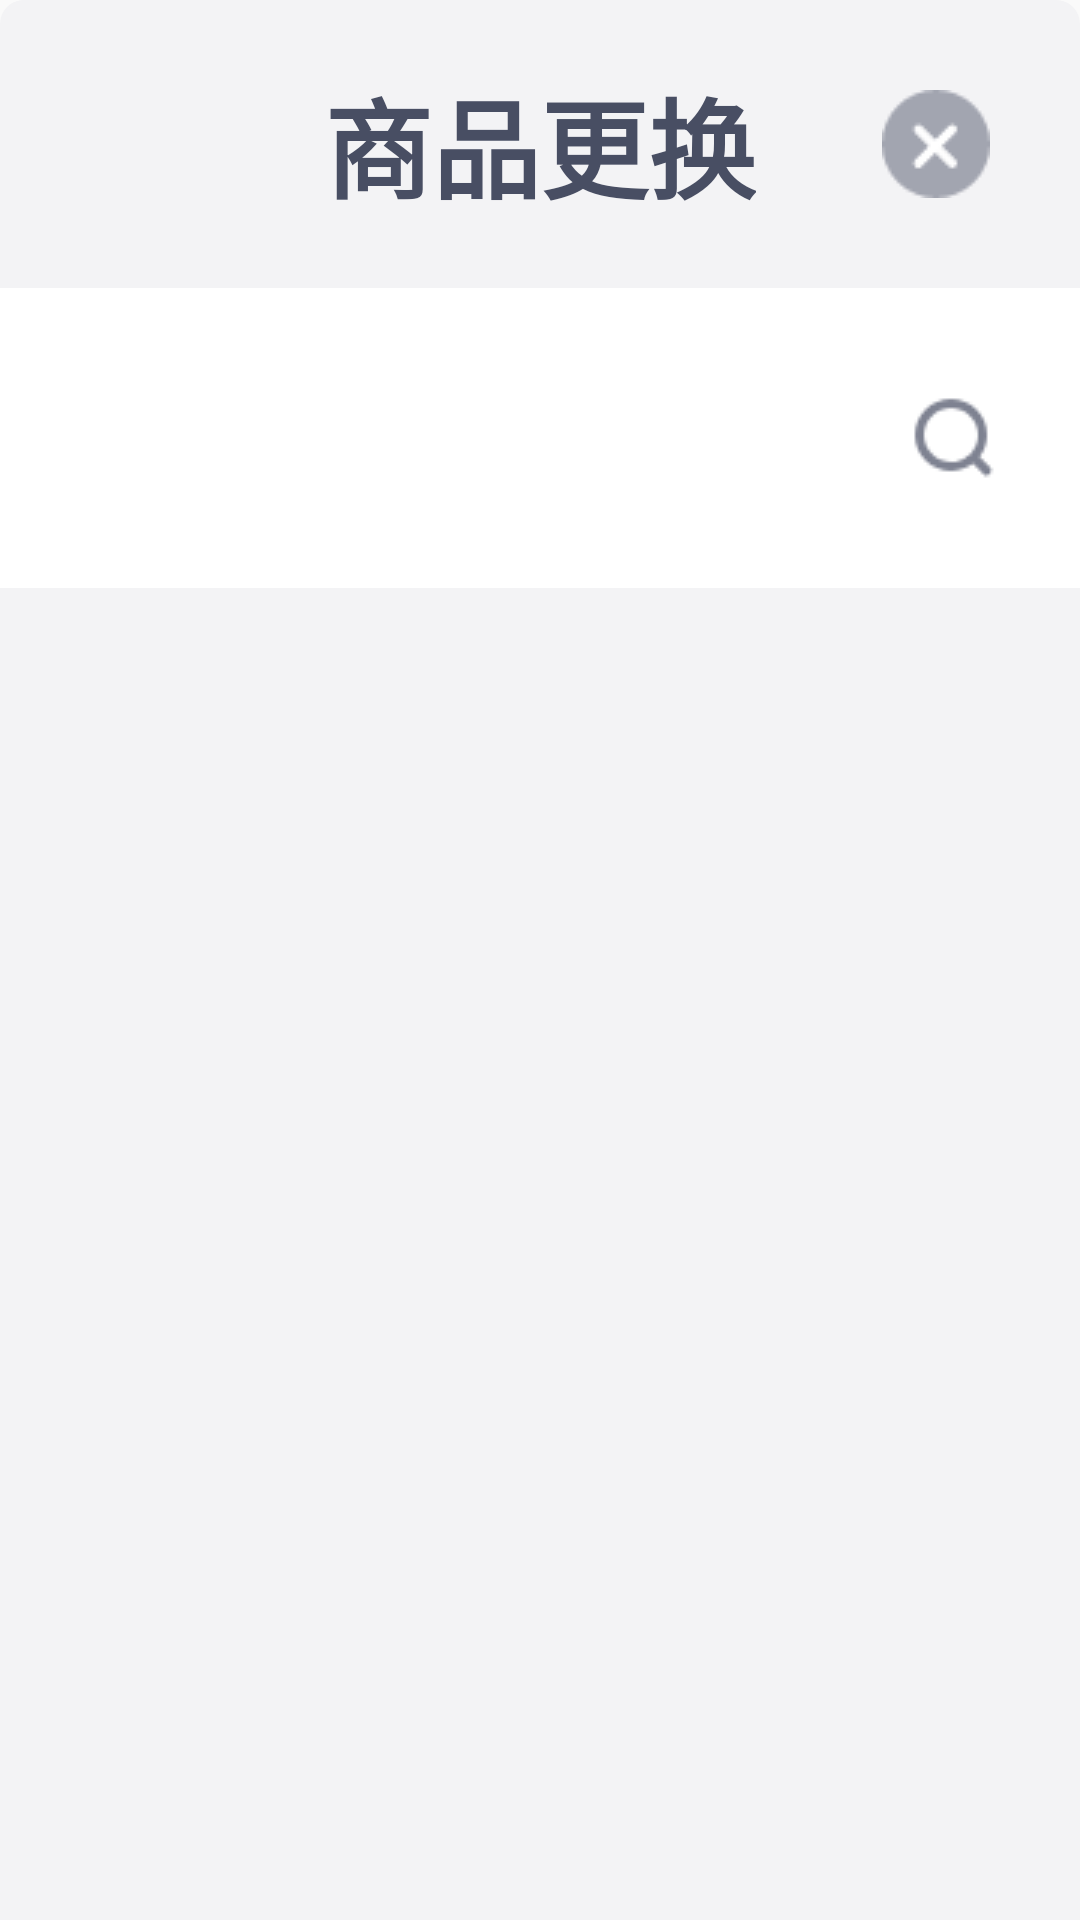

This screen was rendered from an Android layout file. Write that file and the resources it references.
<!-- AndroidManifest.xml: application theme AppTheme -->
<!-- res/layout/dialog_goods_list.xml -->
<?xml version="1.0" encoding="utf-8"?>
<LinearLayout xmlns:android="http://schemas.android.com/apk/res/android"
    android:layout_width="match_parent"
    android:layout_height="1570dp"
    android:background="@drawable/bg_gray_f3_corner"
    android:orientation="vertical">

    <RelativeLayout
        android:layout_width="match_parent"
        android:layout_height="96dp">

        <TextView
            android:layout_width="wrap_content"
            android:layout_height="match_parent"
            android:layout_centerInParent="true"
            android:gravity="center"
            android:text="商品更换"
            android:textColor="@color/black_48"
            android:textSize="36sp"
            android:textStyle="bold" />

        <ImageView
            android:id="@id/dialog_goods_close"
            android:layout_width="96dp"
            android:layout_height="96dp"
            android:layout_alignParentEnd="true"
            android:padding="30dp"
            android:src="@drawable/ic_close" />

    </RelativeLayout>

    <RelativeLayout
        android:layout_width="match_parent"
        android:layout_height="100dp"
        android:background="@color/white">

        <LinearLayout
            android:id="@id/dialog_goods_tab_ly"
            android:layout_width="match_parent"
            android:layout_height="match_parent"
            android:gravity="center_vertical"
            android:visibility="visible">

            <android.support.v7.widget.RecyclerView
                android:id="@id/dialog_goods_tab_list"
                android:layout_width="0dp"
                android:layout_height="wrap_content"
                android:layout_weight="1"
                android:paddingStart="24dp"
                android:paddingEnd="24dp" />

            <ImageView
                android:id="@id/dialog_goods_search"
                android:layout_width="84dp"
                android:layout_height="match_parent"
                android:layout_gravity="center_vertical"
                android:paddingStart="24dp"
                android:paddingTop="32sp"
                android:paddingEnd="24dp"
                android:paddingBottom="32dp"
                android:src="@drawable/ic_search" />

        </LinearLayout>

        <LinearLayout
            android:id="@id/dialog_goods_search_ly"
            android:layout_width="match_parent"
            android:layout_height="match_parent"
            android:visibility="gone">

            <LinearLayout
                android:layout_width="0dp"
                android:layout_height="match_parent"
                android:layout_marginStart="24dp"
                android:layout_marginTop="24dp"
                android:layout_marginBottom="24dp"
                android:layout_weight="1"
                android:background="@drawable/bg_gray_f3_corner"
                android:gravity="center">

                <ImageView
                    android:layout_width="25dp"
                    android:layout_height="25dp"
                    android:layout_marginStart="20dp"
                    android:layout_marginEnd="20dp"
                    android:src="@drawable/ic_search" />

                <com.sovell.retail_cabinet.widget.PwdEditText
                    android:id="@id/dialog_goods_search_input"
                    android:layout_width="match_parent"
                    android:layout_height="match_parent"
                    android:background="@null"
                    android:hint="请输入拼音码搜索"
                    android:paddingStart="24dp"
                    android:paddingEnd="24dp"
                    android:textColor="@color/black_48"
                    android:textColorHint="@color/gray_c7"
                    android:textSize="24sp" />

            </LinearLayout>

            <TextView
                android:id="@id/dialog_goods_search_cancel"
                android:layout_width="wrap_content"
                android:layout_height="match_parent"
                android:gravity="center"
                android:paddingStart="24dp"
                android:paddingEnd="24dp"
                android:text="取消"
                android:textColor="@color/red_f6"
                android:textSize="26sp" />

        </LinearLayout>

    </RelativeLayout>

    <android.support.v7.widget.RecyclerView
        android:id="@id/dialog_goods_prod_list"
        android:layout_width="match_parent"
        android:layout_height="match_parent"
        android:background="@color/gray_f3" />

</LinearLayout>
<!-- resources referenced by this layout -->
<resources>
  <color name="black_48">#484E63</color>
  <color name="gray_c7">#C7C9CF</color>
  <color name="gray_f3">#F3F3F5</color>
  <color name="red_f6">#F65B5B</color>
  <color name="white">#FFFFFF</color>
  <!-- drawable bg_gray_f3_corner (drawable) -->
  <?xml version="1.0" encoding="utf-8"?>
  <shape xmlns:android="http://schemas.android.com/apk/res/android">
  
      <solid android:color="@color/gray_f3" />
  
      <corners android:radius="8dp" />
  
  </shape>
  <!-- drawable ic_close: png bitmap (drawable-mdpi, 1004 bytes) -->
  <!-- drawable ic_search: png bitmap (drawable-mdpi, 956 bytes) -->
  <style name="AppTheme" parent="Theme.AppCompat.Light.NoActionBar">
          
          <item name="android:windowNoTitle">true</item>
          <item name="android:windowFullscreen">true</item>
          <item name="colorPrimary">@color/colorPrimary</item>
          <item name="colorPrimaryDark">@color/colorPrimaryDark</item>
          <item name="colorAccent">@color/colorAccent</item>
      </style>
  <color name="colorPrimary">#008577</color>
  <color name="colorPrimaryDark">#00574B</color>
  <color name="colorAccent">#D81B60</color>
</resources>
